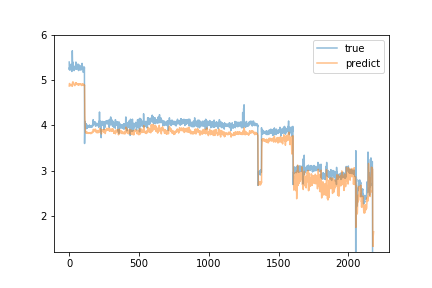

The table this chart was drawn from, first rows:
predict, true
4.878, 5.41
4.901, 5.24
4.933, 5.29
4.924, 5.24
4.918, 5.25
4.899, 5.26
4.893, 5.24
4.891, 5.25
4.884, 5.24
4.886, 5.24
4.886, 5.27
4.89, 5.3
4.897, 5.36
4.912, 5.27
4.912, 5.25
4.905, 5.26
4.895, 5.24
4.895, 5.25
4.891, 5.22
4.887, 5.2
4.874, 5.27
4.878, 5.25
4.874, 5.66
4.928, 5.45
4.957, 5.33
4.949, 5.27
4.938, 5.41
4.969, 5.28
4.965, 5.27
4.96, 5.3
4.951, 5.29
4.942, 5.28
4.937, 5.29
4.931, 5.24
4.913, 5.23
4.906, 5.22
4.897, 5.24
4.896, 5.25
4.891, 5.26
4.89, 5.27
4.886, 5.27
4.888, 5.28
4.896, 5.3
4.905, 5.29
4.907, 5.33
4.913, 5.32
4.947, 5.31
4.942, 5.27
4.934, 5.41
4.946, 5.25
4.938, 5.33
4.936, 5.35
4.941, 5.25
4.92, 5.3
4.922, 5.29
4.928, 5.27
4.909, 5.28
4.917, 5.32
4.924, 5.28
4.92, 5.27
... 2,122 more rows
